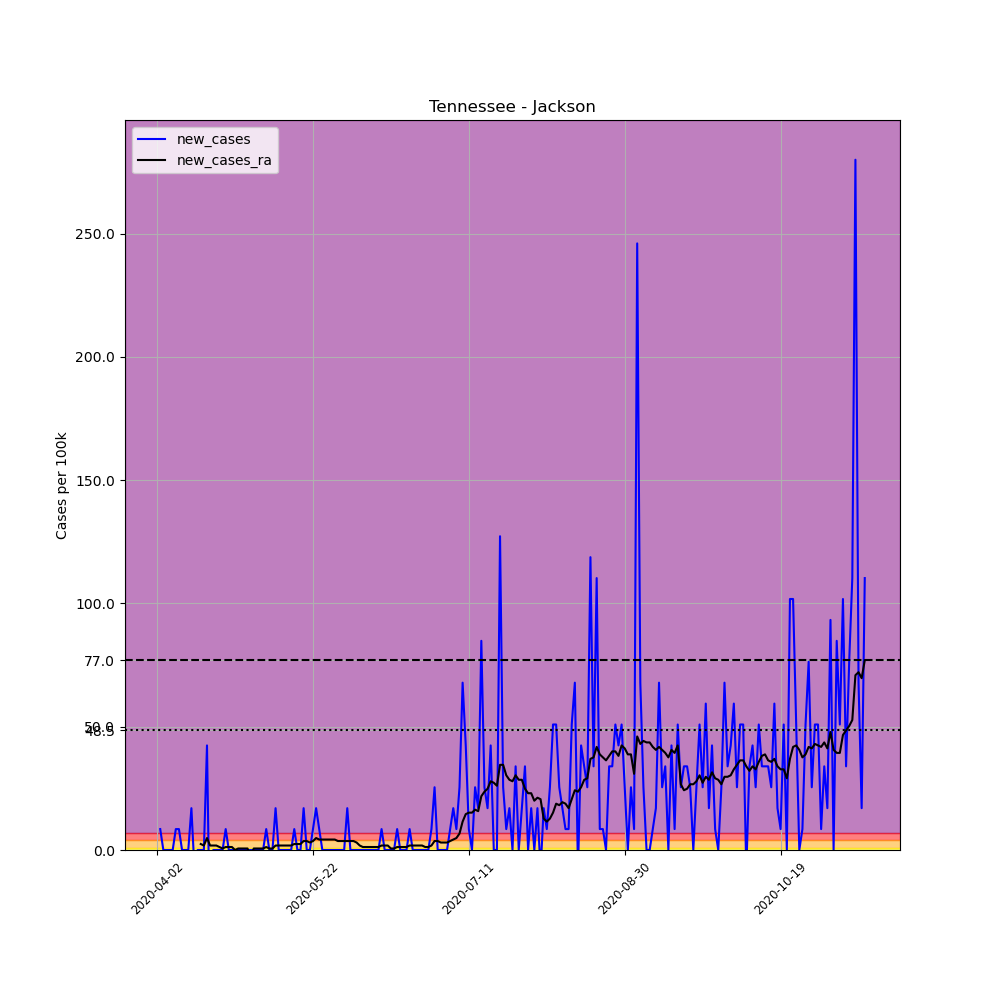

The data file committed next to this chart (first rows):
, date, county, state, fips, cases, deaths, COUNTY, STNAME, CTYNAME, POPESTIMATE2019, per_100k, new_cases, new_cases_ra
537086, 2020-04-02, Jackson, Tennessee, 47087, 2, 0, 87, Tennessee, Jackson, 11786, 16.97, , 
537087, 2020-04-03, Jackson, Tennessee, 47087, 3, 0, 87, Tennessee, Jackson, 11786, 25.45, 8.485, 
537088, 2020-04-04, Jackson, Tennessee, 47087, 3, 0, 87, Tennessee, Jackson, 11786, 25.45, 0.0, 
537089, 2020-04-05, Jackson, Tennessee, 47087, 3, 0, 87, Tennessee, Jackson, 11786, 25.45, 0.0, 
537090, 2020-04-06, Jackson, Tennessee, 47087, 3, 0, 87, Tennessee, Jackson, 11786, 25.45, 0.0, 
537091, 2020-04-07, Jackson, Tennessee, 47087, 3, 0, 87, Tennessee, Jackson, 11786, 25.45, 0.0, 
537092, 2020-04-08, Jackson, Tennessee, 47087, 4, 0, 87, Tennessee, Jackson, 11786, 33.94, 8.485, 
537093, 2020-04-09, Jackson, Tennessee, 47087, 5, 0, 87, Tennessee, Jackson, 11786, 42.42, 8.485, 
537094, 2020-04-10, Jackson, Tennessee, 47087, 5, 0, 87, Tennessee, Jackson, 11786, 42.42, 0.0, 
537095, 2020-04-11, Jackson, Tennessee, 47087, 5, 0, 87, Tennessee, Jackson, 11786, 42.42, 0.0, 
537096, 2020-04-12, Jackson, Tennessee, 47087, 5, 0, 87, Tennessee, Jackson, 11786, 42.42, 0.0, 
537097, 2020-04-13, Jackson, Tennessee, 47087, 7, 0, 87, Tennessee, Jackson, 11786, 59.39, 16.97, 
537098, 2020-04-14, Jackson, Tennessee, 47087, 6, 0, 87, Tennessee, Jackson, 11786, 50.91, -8.485, 
537099, 2020-04-15, Jackson, Tennessee, 47087, 6, 0, 87, Tennessee, Jackson, 11786, 50.91, 0.0, 
537100, 2020-04-16, Jackson, Tennessee, 47087, 6, 0, 87, Tennessee, Jackson, 11786, 50.91, 0.0, 2.424
537101, 2020-04-17, Jackson, Tennessee, 47087, 6, 0, 87, Tennessee, Jackson, 11786, 50.91, 0.0, 1.818
537102, 2020-04-18, Jackson, Tennessee, 47087, 11, 0, 87, Tennessee, Jackson, 11786, 93.33, 42.42, 4.848
537103, 2020-04-19, Jackson, Tennessee, 47087, 6, 0, 87, Tennessee, Jackson, 11786, 50.91, -42.42, 1.818
537104, 2020-04-20, Jackson, Tennessee, 47087, 6, 0, 87, Tennessee, Jackson, 11786, 50.91, 0.0, 1.818
537105, 2020-04-21, Jackson, Tennessee, 47087, 6, 0, 87, Tennessee, Jackson, 11786, 50.91, 0.0, 1.818
537106, 2020-04-22, Jackson, Tennessee, 47087, 6, 0, 87, Tennessee, Jackson, 11786, 50.91, 0.0, 1.212
537107, 2020-04-23, Jackson, Tennessee, 47087, 6, 0, 87, Tennessee, Jackson, 11786, 50.91, 0.0, 0.606
537108, 2020-04-24, Jackson, Tennessee, 47087, 7, 0, 87, Tennessee, Jackson, 11786, 59.39, 8.485, 1.212
537109, 2020-04-25, Jackson, Tennessee, 47087, 7, 0, 87, Tennessee, Jackson, 11786, 59.39, 0.0, 1.212
537110, 2020-04-26, Jackson, Tennessee, 47087, 7, 0, 87, Tennessee, Jackson, 11786, 59.39, 0.0, 1.212
537111, 2020-04-27, Jackson, Tennessee, 47087, 7, 0, 87, Tennessee, Jackson, 11786, 59.39, 0.0, -2.5376526277146434e-16
537112, 2020-04-28, Jackson, Tennessee, 47087, 7, 0, 87, Tennessee, Jackson, 11786, 59.39, 0.0, 0.606
537113, 2020-04-29, Jackson, Tennessee, 47087, 7, 0, 87, Tennessee, Jackson, 11786, 59.39, 0.0, 0.606
537114, 2020-04-30, Jackson, Tennessee, 47087, 7, 0, 87, Tennessee, Jackson, 11786, 59.39, 0.0, 0.606
537115, 2020-05-01, Jackson, Tennessee, 47087, 7, 0, 87, Tennessee, Jackson, 11786, 59.39, 0.0, 0.606
537116, 2020-05-02, Jackson, Tennessee, 47087, 7, 0, 87, Tennessee, Jackson, 11786, 59.39, 0.0, -2.424
537117, 2020-05-03, Jackson, Tennessee, 47087, 7, 0, 87, Tennessee, Jackson, 11786, 59.39, 0.0, 0.606
537118, 2020-05-04, Jackson, Tennessee, 47087, 7, 0, 87, Tennessee, Jackson, 11786, 59.39, 0.0, 0.606
537119, 2020-05-05, Jackson, Tennessee, 47087, 7, 0, 87, Tennessee, Jackson, 11786, 59.39, 0.0, 0.606
537120, 2020-05-06, Jackson, Tennessee, 47087, 7, 0, 87, Tennessee, Jackson, 11786, 59.39, 0.0, 0.606
537121, 2020-05-07, Jackson, Tennessee, 47087, 8, 0, 87, Tennessee, Jackson, 11786, 67.88, 8.485, 1.212
537122, 2020-05-08, Jackson, Tennessee, 47087, 8, 0, 87, Tennessee, Jackson, 11786, 67.88, 0.0, 0.606
537123, 2020-05-09, Jackson, Tennessee, 47087, 8, 0, 87, Tennessee, Jackson, 11786, 67.88, 0.0, 0.606
537124, 2020-05-10, Jackson, Tennessee, 47087, 10, 0, 87, Tennessee, Jackson, 11786, 84.85, 16.97, 1.818
537125, 2020-05-11, Jackson, Tennessee, 47087, 10, 0, 87, Tennessee, Jackson, 11786, 84.85, 0.0, 1.818
537126, 2020-05-12, Jackson, Tennessee, 47087, 10, 0, 87, Tennessee, Jackson, 11786, 84.85, 0.0, 1.818
537127, 2020-05-13, Jackson, Tennessee, 47087, 10, 0, 87, Tennessee, Jackson, 11786, 84.85, 0.0, 1.818
537128, 2020-05-14, Jackson, Tennessee, 47087, 10, 0, 87, Tennessee, Jackson, 11786, 84.85, 0.0, 1.818
537129, 2020-05-15, Jackson, Tennessee, 47087, 10, 0, 87, Tennessee, Jackson, 11786, 84.85, 0.0, 1.818
537130, 2020-05-16, Jackson, Tennessee, 47087, 11, 0, 87, Tennessee, Jackson, 11786, 93.33, 8.485, 2.424
537131, 2020-05-17, Jackson, Tennessee, 47087, 11, 0, 87, Tennessee, Jackson, 11786, 93.33, 0.0, 2.424
537132, 2020-05-18, Jackson, Tennessee, 47087, 11, 0, 87, Tennessee, Jackson, 11786, 93.33, 0.0, 2.424
537133, 2020-05-19, Jackson, Tennessee, 47087, 13, 0, 87, Tennessee, Jackson, 11786, 110.3, 16.97, 3.636
537134, 2020-05-20, Jackson, Tennessee, 47087, 13, 0, 87, Tennessee, Jackson, 11786, 110.3, 0.0, 3.636
537135, 2020-05-21, Jackson, Tennessee, 47087, 13, 0, 87, Tennessee, Jackson, 11786, 110.3, 0.0, 3.03
537136, 2020-05-22, Jackson, Tennessee, 47087, 14, 0, 87, Tennessee, Jackson, 11786, 118.8, 8.485, 3.636
537137, 2020-05-23, Jackson, Tennessee, 47087, 16, 0, 87, Tennessee, Jackson, 11786, 135.8, 16.97, 4.848
537138, 2020-05-24, Jackson, Tennessee, 47087, 17, 0, 87, Tennessee, Jackson, 11786, 144.2, 8.485, 4.242
537139, 2020-05-25, Jackson, Tennessee, 47087, 17, 0, 87, Tennessee, Jackson, 11786, 144.2, 0.0, 4.242
537140, 2020-05-26, Jackson, Tennessee, 47087, 17, 0, 87, Tennessee, Jackson, 11786, 144.2, 0.0, 4.242
537141, 2020-05-27, Jackson, Tennessee, 47087, 17, 0, 87, Tennessee, Jackson, 11786, 144.2, 0.0, 4.242
537142, 2020-05-28, Jackson, Tennessee, 47087, 17, 0, 87, Tennessee, Jackson, 11786, 144.2, 0.0, 4.242
537143, 2020-05-29, Jackson, Tennessee, 47087, 17, 0, 87, Tennessee, Jackson, 11786, 144.2, 0.0, 4.242
537144, 2020-05-30, Jackson, Tennessee, 47087, 17, 0, 87, Tennessee, Jackson, 11786, 144.2, 0.0, 3.636
537145, 2020-05-31, Jackson, Tennessee, 47087, 17, 0, 87, Tennessee, Jackson, 11786, 144.2, 0.0, 3.636
... 168 more rows
